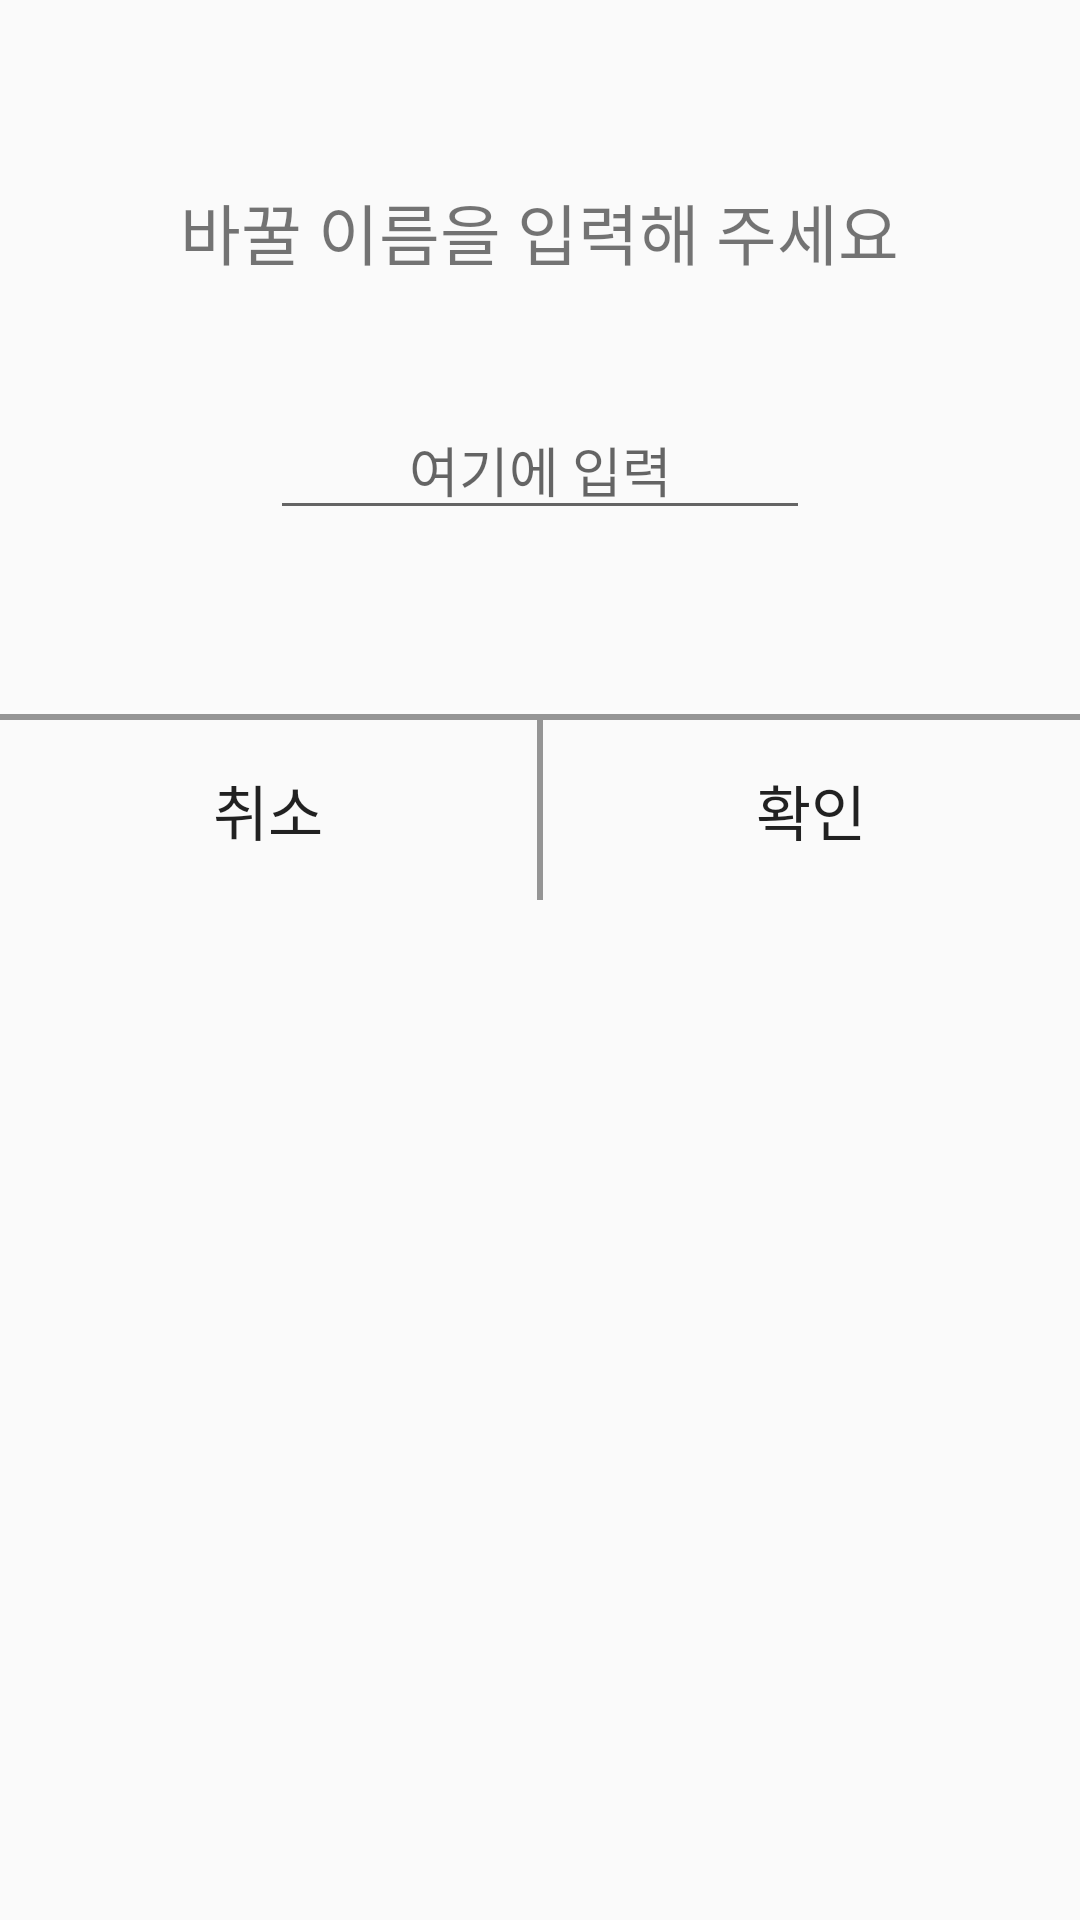

This screen was rendered from an Android layout file. Write that file and the resources it references.
<!-- AndroidManifest.xml: application theme Theme.AppCompat.DayNight.NoActionBar -->
<!-- res/layout/planner_rename_dialog.xml -->
<?xml version="1.0" encoding="utf-8"?>
<LinearLayout xmlns:android="http://schemas.android.com/apk/res/android"
    android:layout_width="match_parent"
    android:layout_height="match_parent"
    android:background="@drawable/dialog_round_box">

    <LinearLayout
        android:layout_width="match_parent"
        android:layout_height="300dp"
        android:orientation="vertical">

        <LinearLayout
            android:layout_width="match_parent"
            android:layout_height="238sp"
            android:orientation="vertical"
            android:gravity="center">
            <TextView
                android:layout_width="wrap_content"
                android:layout_height="wrap_content"
                android:layout_marginBottom="40sp"
                android:text="바꿀 이름을 입력해 주세요"
                android:textSize="22dp"/>

            <EditText
                android:id="@+id/editReName"
                android:layout_width="180dp"
                android:layout_height="wrap_content"
                android:gravity="center"
                android:hint="여기에 입력"/>

        </LinearLayout>
        <View
            android:layout_width="match_parent"
            android:layout_height="2dp"
            android:background="#000000"
            android:alpha="0.4"/>

        <LinearLayout
            android:layout_width="match_parent"
            android:layout_height="60dp"
            android:orientation="horizontal">

            <Button
                android:id="@+id/reNameCancel"
                android:layout_width="match_parent"
                android:layout_height="wrap_content"
                android:layout_weight="1"
                android:background="#00ff0000"
                android:theme="@style/Widget.AppCompat.Button.Borderless"
                android:text="취소"
                android:textSize="20sp"
                android:layout_gravity="center"/>
            <View
                android:layout_width="2dp"
                android:layout_height="match_parent"
                android:background="#000000"
                android:alpha="0.4"/>

            <Button
                android:id="@+id/reNameAccept"
                android:layout_width="match_parent"
                android:layout_height="wrap_content"
                android:layout_weight="1"
                android:background="#00ff0000"
                android:text="확인"
                android:textSize="20sp"
                android:layout_gravity="center"/>

        </LinearLayout>



    </LinearLayout>

</LinearLayout>
<!-- resources referenced by this layout -->
<resources>

</resources>
